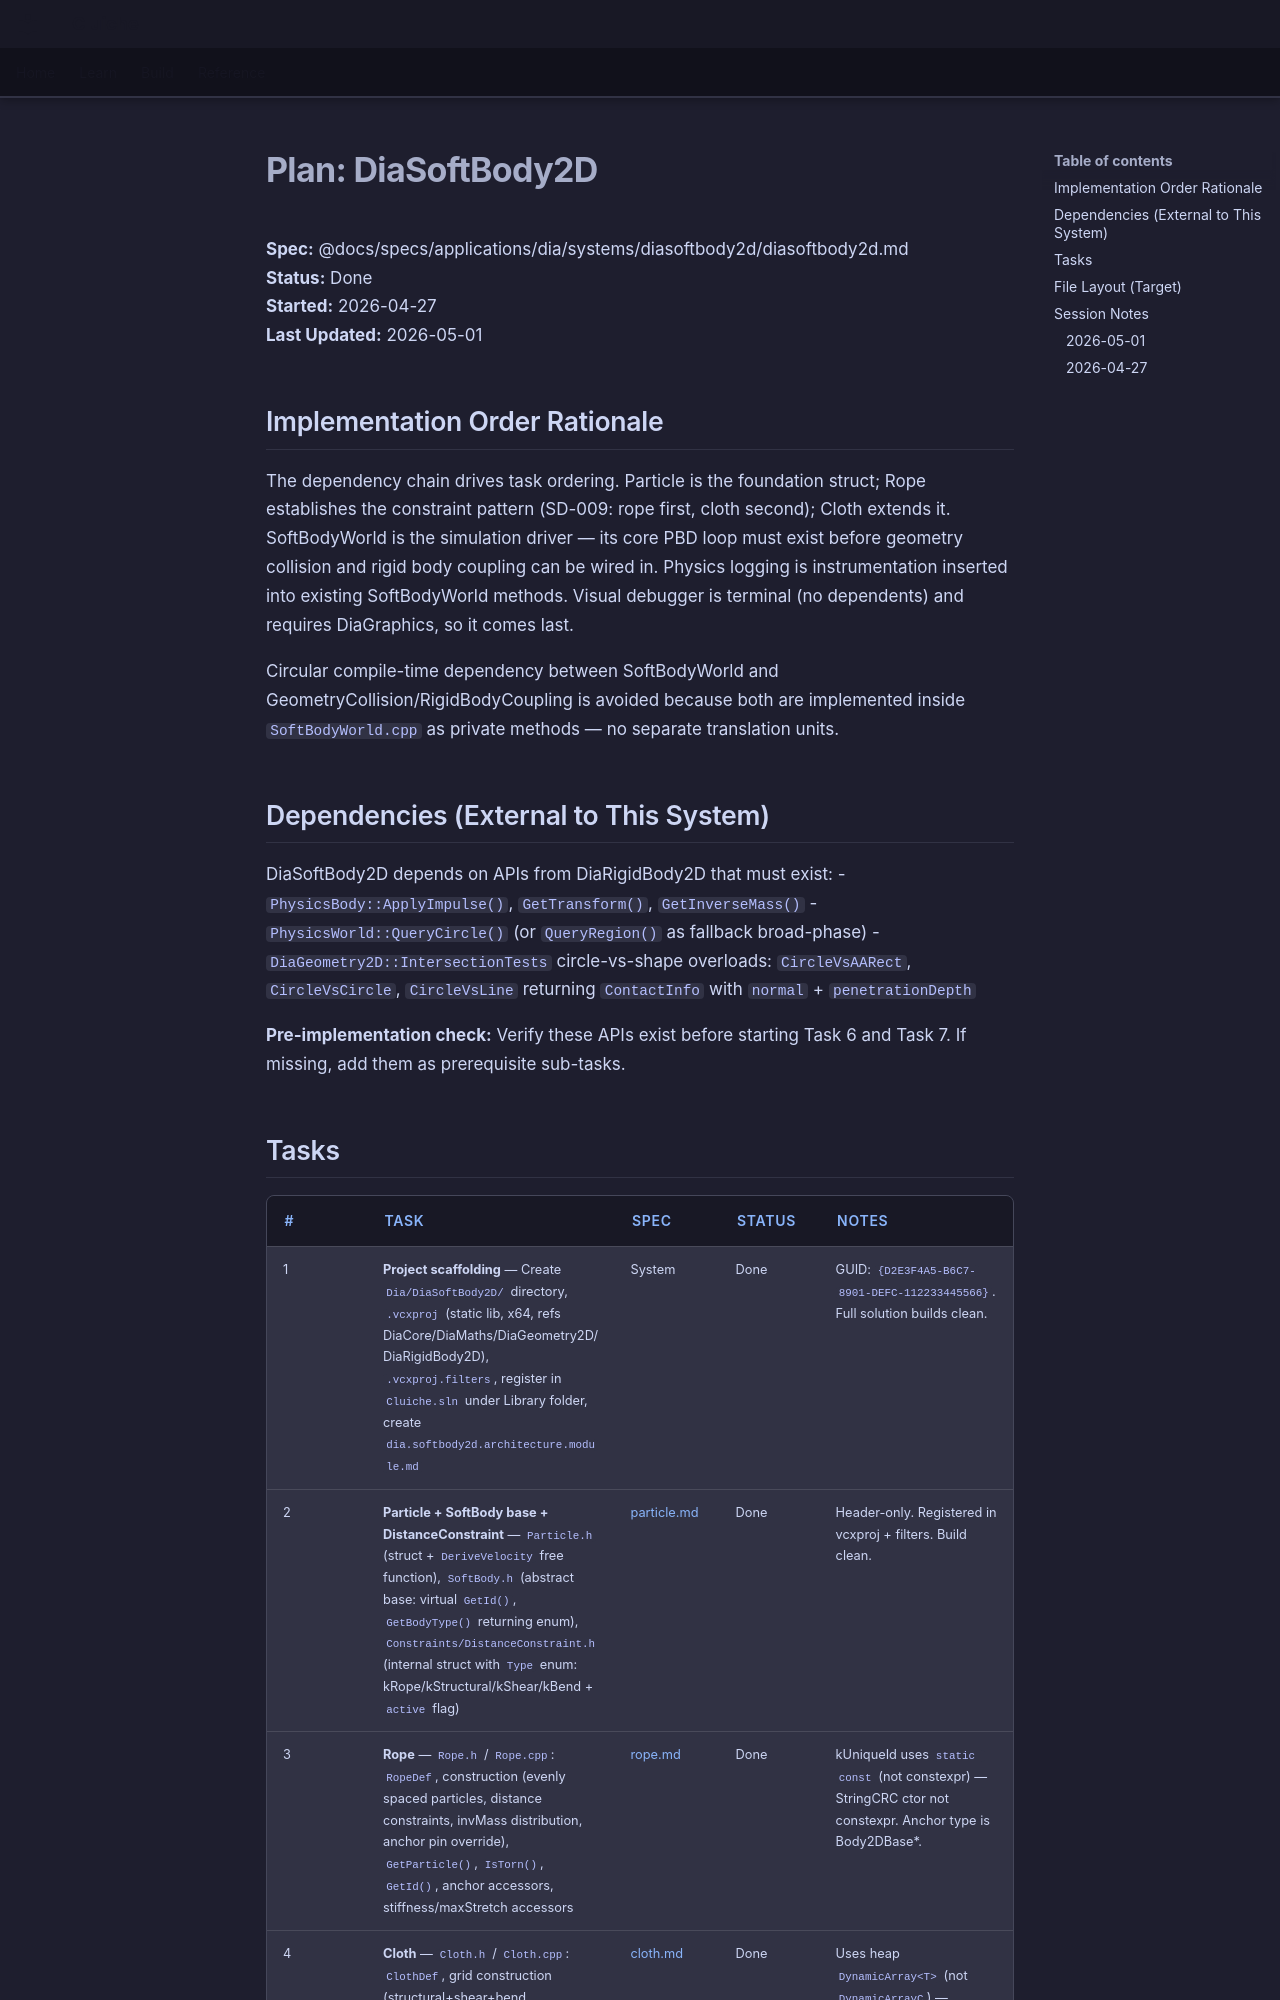

repository: LenihanConor/Cluiche · page: specs/applications/dia/systems/diasoftbody2d/diasoftbody2d.plan/index.html · generator: mkdocs

# Plan: DiaSoftBody2D

**Spec:** @docs/specs/applications/dia/systems/diasoftbody2d/diasoftbody2d.md  
**Status:** Done  
**Started:** 2026-04-27  
**Last Updated:** 2026-05-01

## Implementation Order Rationale

The dependency chain drives task ordering. Particle is the foundation struct; Rope establishes the constraint pattern (SD-009: rope first, cloth second); Cloth extends it. SoftBodyWorld is the simulation driver — its core PBD loop must exist before geometry collision and rigid body coupling can be wired in. Physics logging is instrumentation inserted into existing SoftBodyWorld methods. Visual debugger is terminal (no dependents) and requires DiaGraphics, so it comes last.

Circular compile-time dependency between SoftBodyWorld and GeometryCollision/RigidBodyCoupling is avoided because both are implemented inside `SoftBodyWorld.cpp` as private methods — no separate translation units.

## Dependencies (External to This System)

DiaSoftBody2D depends on APIs from DiaRigidBody2D that must exist:
- `PhysicsBody::ApplyImpulse()`, `GetTransform()`, `GetInverseMass()`
- `PhysicsWorld::QueryCircle()` (or `QueryRegion()` as fallback broad-phase)
- `DiaGeometry2D::IntersectionTests` circle-vs-shape overloads: `CircleVsAARect`, `CircleVsCircle`, `CircleVsLine` returning `ContactInfo` with `normal` + `penetrationDepth`

**Pre-implementation check:** Verify these APIs exist before starting Task 6 and Task 7. If missing, add them as prerequisite sub-tasks.
